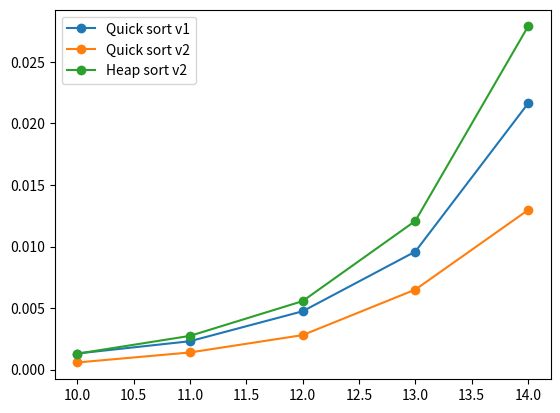

The matplotlib source for this figure:
from random import sample
import functools
import time
import matplotlib.pyplot as plt
import pandas as pd

def timer(data):
    def wrapper(func):
        def wrapped_timer(*args, **kwargs):
            start_time = time.perf_counter()
            value = func(*args, **kwargs)
            end_time = time.perf_counter()
            data.append(end_time - start_time)

            return value
        return wrapped_timer
    return wrapper


bubble_times = []
@timer(bubble_times)
def bubble_sort(a):
    ch = len(a)-1
    while ch > 0:
        stop = ch
        ch = 0
        for i in range(stop):
            if a[i] > a[i+1]:
                a[i], a[i+1] = a[i+1], a[i]
                ch = i

    return a


def v1_r_quick_sort(a):
    l = len(a)
    if l <= 1:
        return a

    p = True
    j = 0
    while p:
        left = []
        right = []
        p = a[l//2-j]
        for i in range(l):
            if a[i] < p:
                left.append(a[i])
            else:
                right.append(a[i])
        
        if len(left) == 0 or len(right) == 0:
            j += 1
        else:
            p = False
    
    return v1_r_quick_sort(left) + v1_r_quick_sort(right)


v1_quick_times = []
@timer(v1_quick_times)
def v1_quick_sort(a):
    return v1_r_quick_sort(a)


def v2_r_quick_sort(a, b, e):
    if b < e: 
        i = b-1
        p = a[e]
    
        for j in range(b, e):
            if a[j] <= p:
                i = i+1
                a[i],a[j] = a[j],a[i]

        a[i+1],a[e] = a[e],a[i+1]

        v2_r_quick_sort(a, b, i)
        v2_r_quick_sort(a, i+2, e)

    return a


v2_quick_times = []
@timer(v2_quick_times)
def v2_quick_sort(a):
    return v2_r_quick_sort(a, 0, len(a)-1)


def v1_build_heap(a, i):
    while 2*i < len(a)-1:
        if a[2*i] > a[2*i+1]:
            n = 2*i
        else:
            n = 2*i+1

        if a[i] < a[n]:
            a[i], a[n] = a[n], a[i]
            i = n
        else:
            break

    if 2*i == len(a)-1 and a[i] < a[2*i]:
        a[i], a[2*i] = a[2*i], a[i]

    return a


v1_heap_times = []
@timer(v1_heap_times)
def v1_heap_sort(a):
    a = [None] + a
    l = len(a)
    b = l//2

    while b > 0:
        v1_build_heap(a, b)
        b -= 1

    i = 1
    while 1 < l-i:
        a[1], a[-i] = a[-i], a[1]
        a = v1_build_heap(a[:-i], 1)+a[l-i:]
        i += 1

    return a[1:]


def v2_build_heap(a, i, mx):
    j = 2*i+1
    while j < mx:
        if a[j] > a[j+1]:
            n = j
        else:
            n = j+1

        if a[i] < a[n]:
            a[i], a[n] = a[n], a[i]
            i = n
            j = 2*i+1
        else:
            break

    if j == mx and a[i] < a[j]:
        a[i], a[j] = a[j], a[i]

    return a


v2_heap_times = []
@timer(v2_heap_times)
def v2_heap_sort(a):
    l = len(a)
    b = l//2

    while b >= 0:
        v2_build_heap(a, b, l-1)
        b -= 1

    i = 0
    while 0 < l-i:
        a[0], a[l-i-1] = a[l-i-1], a[0]
        a = v2_build_heap(a, 0, l-i-2)
        i += 1

    return a


sizes = [1024, 2048, 4096, 8192, 16384]
for size in sizes:
    arr = sample(range(10000000), k=size)
    s = sorted(arr)

    # b = bubble_sort(arr[:])
    # assert b == s, 'Bubble: '+str(b)
    q = v1_quick_sort(arr[:])
    assert q == s, 'Quick v1: '+str(q)
    q = v2_quick_sort(arr[:])
    assert q == s, 'Quick v2: '+str(q)
    # h = v1_heap_sort(arr[:])
    # assert h == s, 'Heap v1: '+str(h)
    h = v2_heap_sort(arr[:])
    assert h == s, 'Heap v2: '+str(h)

start = 10

# b_data = pd.DataFrame({
#     'axis_x': range(start, start+len(sizes)),
#     'axis_y': bubble_times,
# })
# plt.plot('axis_x', 'axis_y', data=b_data, label='Bubble sort', linestyle='-', marker='o')

q1_data = pd.DataFrame({
    'axis_x': range(start, start+len(sizes)),
    'axis_y': v1_quick_times,
})
plt.plot('axis_x', 'axis_y', data=q1_data, label='Quick sort v1', linestyle='-', marker='o')

q2_data = pd.DataFrame({
    'axis_x': range(start, start+len(sizes)),
    'axis_y': v2_quick_times,
})
plt.plot('axis_x', 'axis_y', data=q2_data, label='Quick sort v2', linestyle='-', marker='o')

# h1_data = pd.DataFrame({
#     'axis_x': range(start, start+len(sizes)),
#     'axis_y': v1_heap_times,
# })
# plt.plot('axis_x', 'axis_y', data=h1_data, label='Heap sort v1', linestyle='-', marker='o')

h2_data = pd.DataFrame({
    'axis_x': range(start, start+len(sizes)),
    'axis_y': v2_heap_times,
})
plt.plot('axis_x', 'axis_y', data=h2_data, label='Heap sort v2', linestyle='-', marker='o')

plt.legend(loc='upper left')
plt.show()
